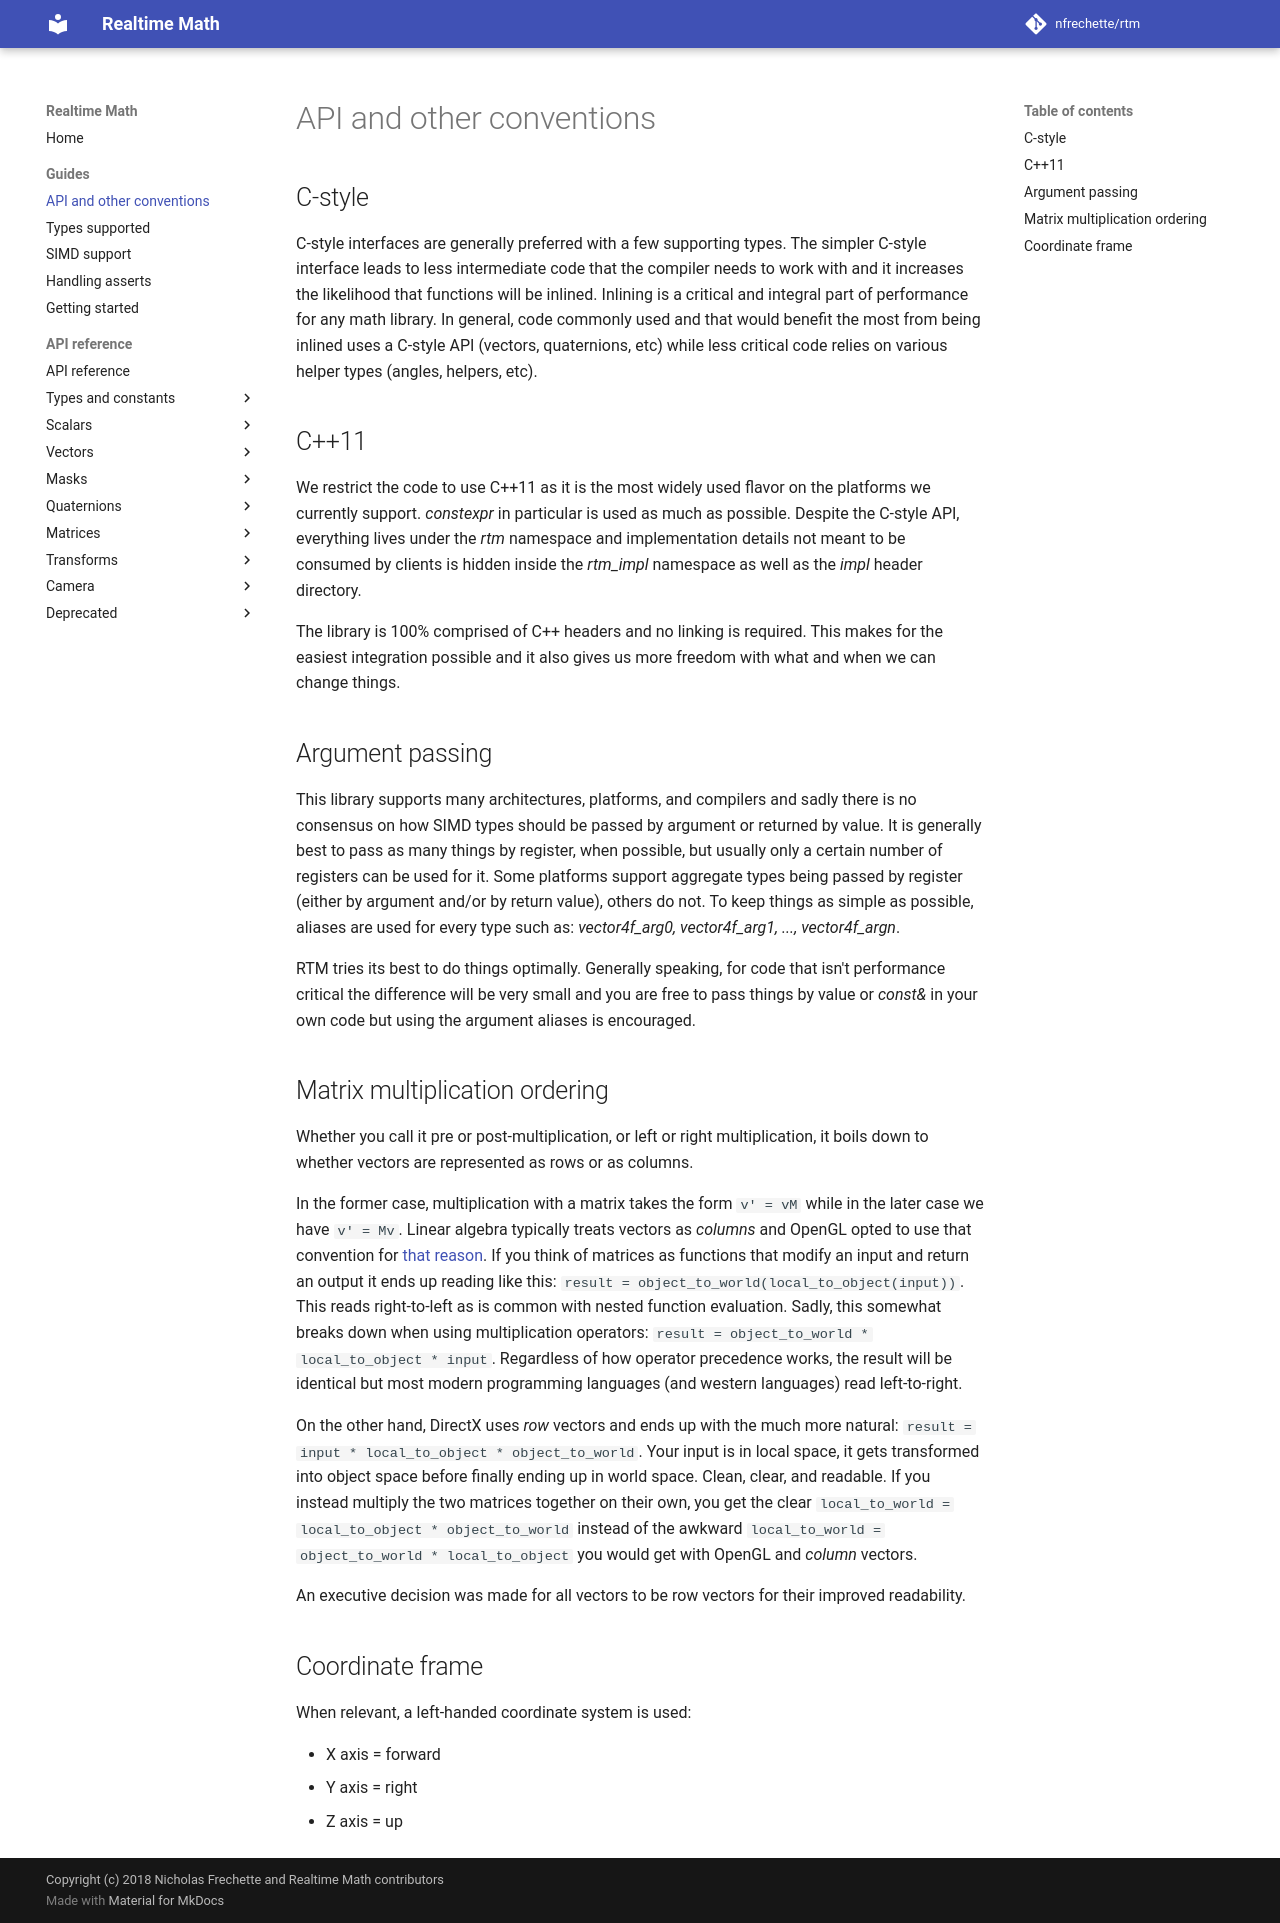

repository: nfrechette/rtm · page: 2.4/api_conventions/index.html · generator: mkdocs

# API and other conventions

## C-style

C-style interfaces are generally preferred with a few supporting types. The simpler C-style interface leads to less intermediate code that the compiler needs to work with and it increases the likelihood that functions will be inlined. Inlining is a critical and integral part of performance for any math library. In general, code commonly used and that would benefit the most from being inlined uses a C-style API (vectors, quaternions, etc) while less critical code relies on various helper types (angles, helpers, etc).

## C++11

We restrict the code to use C++11 as it is the most widely used flavor on the platforms we currently support. *constexpr* in particular is used as much as possible. Despite the C-style API, everything lives under the *rtm* namespace and implementation details not meant to be consumed by clients is hidden inside the *rtm_impl* namespace as well as the *impl* header directory.

The library is 100% comprised of C++ headers and no linking is required. This makes for the easiest integration possible and it also gives us more freedom with what and when we can change things.

## Argument passing

This library supports many architectures, platforms, and compilers and sadly there is no consensus on how SIMD types should be passed by argument or returned by value. It is generally best to pass as many things by register, when possible, but usually only a certain number of registers can be used for it. Some platforms support aggregate types being passed by register (either by argument and/or by return value), others do not. To keep things as simple as possible, aliases are used for every type such as: *vector4f_arg0, vector4f_arg1, ..., vector4f_argn*.

RTM tries its best to do things optimally. Generally speaking, for code that isn't performance critical the difference will be very small and you are free to pass things by value or *const&* in your own code but using the argument aliases is encouraged.

## Matrix multiplication ordering

Whether you call it pre or post-multiplication, or left or right multiplication, it boils down to whether vectors are represented as rows or as columns. 

In the former case, multiplication with a matrix takes the form `v' = vM`  while in the later case we have `v' = Mv`.  Linear algebra typically treats vectors as *columns* and OpenGL opted to use that convention for [that reason](http://steve.hollasch.net/cgindex/math/matrix/column-vec.html). If you think of matrices as functions that modify an input and return an output it ends up reading like this: `result = object_to_world(local_to_object(input))`. This reads right-to-left as is common with nested function evaluation. Sadly, this somewhat breaks down when using multiplication operators: `result = object_to_world * local_to_object * input`. Regardless of how operator precedence works, the result will be identical but most modern programming languages (and western languages) read left-to-right.

On the other hand, DirectX uses *row* vectors and ends up with the much more natural: `result = input * local_to_object * object_to_world`. Your input is in local space, it gets transformed into object space before finally ending up in world space. Clean, clear, and readable. If you instead multiply the two matrices together on their own, you get the clear `local_to_world = local_to_object * object_to_world` instead of the awkward `local_to_world = object_to_world * local_to_object` you would get with OpenGL and *column* vectors.

An executive decision was made for all vectors to be row vectors for their improved readability.

## Coordinate frame

When relevant, a left-handed coordinate system is used:

* X axis = forward
* Y axis = right
* Z axis = up


## Quaternion basis

A quaternion stores the vector part in the **[xyz]** components and the scalar part in the **[w]** component. The library uses the axis and angle form: a rotation of `angle` around the unit vector `axis` is `[axis * sin(angle / 2), cos(angle / 2)]`.

### Rotation direction

A positive angle turns the first axis of each pair onto the second axis:

| Rotation axis | Component | Positive rotation |
| ------------- | --------- | ----------------- |
| X (forward)   | [x]       | Y onto Z (right onto up) |
| Y (right)     | [y]       | Z onto X (up onto forward) |
| Z (up)        | [z]       | X onto Y (forward onto right) |

This is the right-hand rule on the coordinates. Because the coordinate system is left-handed, a positive rotation is clockwise when you look from the tip of the axis toward the origin.

To examine the convention of a library, apply these three quaternions to the X, Y, and Z basis vectors (here `s = sqrt(0.5)`). The table shows the result with RTM.

| Quaternion `[x, y, z, w]` | X    | Y    | Z    |
| ------------------------- | ---- | ---- | ---- |
| `[s, 0, 0, s]`            | X    | Z    | -Y   |
| `[0, s, 0, s]`            | -Z   | Y    | X    |
| `[0, 0, s, s]`            | Y    | -X   | Z    |

### Bivector basis

Geometric algebra represents a rotation with a rotor: a scalar part and a bivector part. The bivector `e_ab` is the plane of the axes `a` and `b`. The rotation with the rotor `R` is `v' = R v ~R`. When the `e_ab` coefficient of `R` is positive, the rotation turns the axis `b` onto the axis `a`. For example, `e12` turns Y onto X.

With this rule, the quaternion components map to these bivectors:

* [x] = e32 (the Y-Z plane, Y onto Z)
* [y] = e13 (the Z-X plane, Z onto X)
* [z] = e21 (the X-Y plane, X onto Y)
* [w] = the scalar part

Some libraries use the basis e23, e31, and e12. Each bivector of that basis is the negative of the bivector that RTM uses. To convert a rotor in that basis to an RTM quaternion, negate [x], [y], and [z]. This gives the conjugate.

### Multiplication

The components obey the Hamilton rule: `i^2 = j^2 = k^2 = ijk = -1` and `ij = k`. Here `i`, `j`, and `k` are the units of the [x], [y], and [z] components.

The library uses row vectors, thus `quat_mul(lhs, rhs)` applies `lhs` first and `rhs` second: `local_to_world = quat_mul(local_to_object, object_to_world)`. With the Hamilton notation, `quat_mul(lhs, rhs)` returns the product `rhs * lhs`. For example, `quat_mul(i, j)` returns `-k` and `quat_mul(j, i)` returns `k`.

`quat_mul_vector3(v, q)` returns the Hamilton product `q * v * conjugate(q)`. `matrix_from_quat(q)` returns the same rotation as a matrix for row vectors: `matrix_mul_vector3(v, matrix_from_quat(q))` is equal to `quat_mul_vector3(v, q)`.

## Floating point contraction

A compiler can merge a multiply and an add into one FMA instruction. This is floating point contraction. The FMA does not round the product, thus the result can change with the compiler, the flags, and the target. For the same input, the scalar code path gives the same result on all the targets only when the compiler does not merge these operations.

* With MSVC, the headers set `float_control(precise, on)`. Do not use `/fp:fast` or `/fp:contract`.
* With Clang, the headers disable contraction on x86, x64, AArch64 (Clang 16 and later, Apple Clang 15 and later), and RISC-V (Clang 18 and later). With `-ffp-contract=fast`, LLVM Clang ignores the pragma after it inlines a function. Use `-ffp-contract=on`, `-ffp-contract=off`, or `-ffp-contract=fast-honor-pragmas`.
* With GCC, the headers do not disable contraction. GCC uses `-ffp-contract=fast` by default in C++, and it merges the operations of a function after it inlines the function in the code of the caller. A pragma in the headers does not stop this. Also, GCC does not inline a function when its optimization options are not the same as those of the caller: such a pragma makes the code slower. Compile with `-ffp-contract=off` to get the same results on all the targets.

The NEON code path uses FMA instructions on purpose. Thus its results can differ in the last bits from the other code paths.
